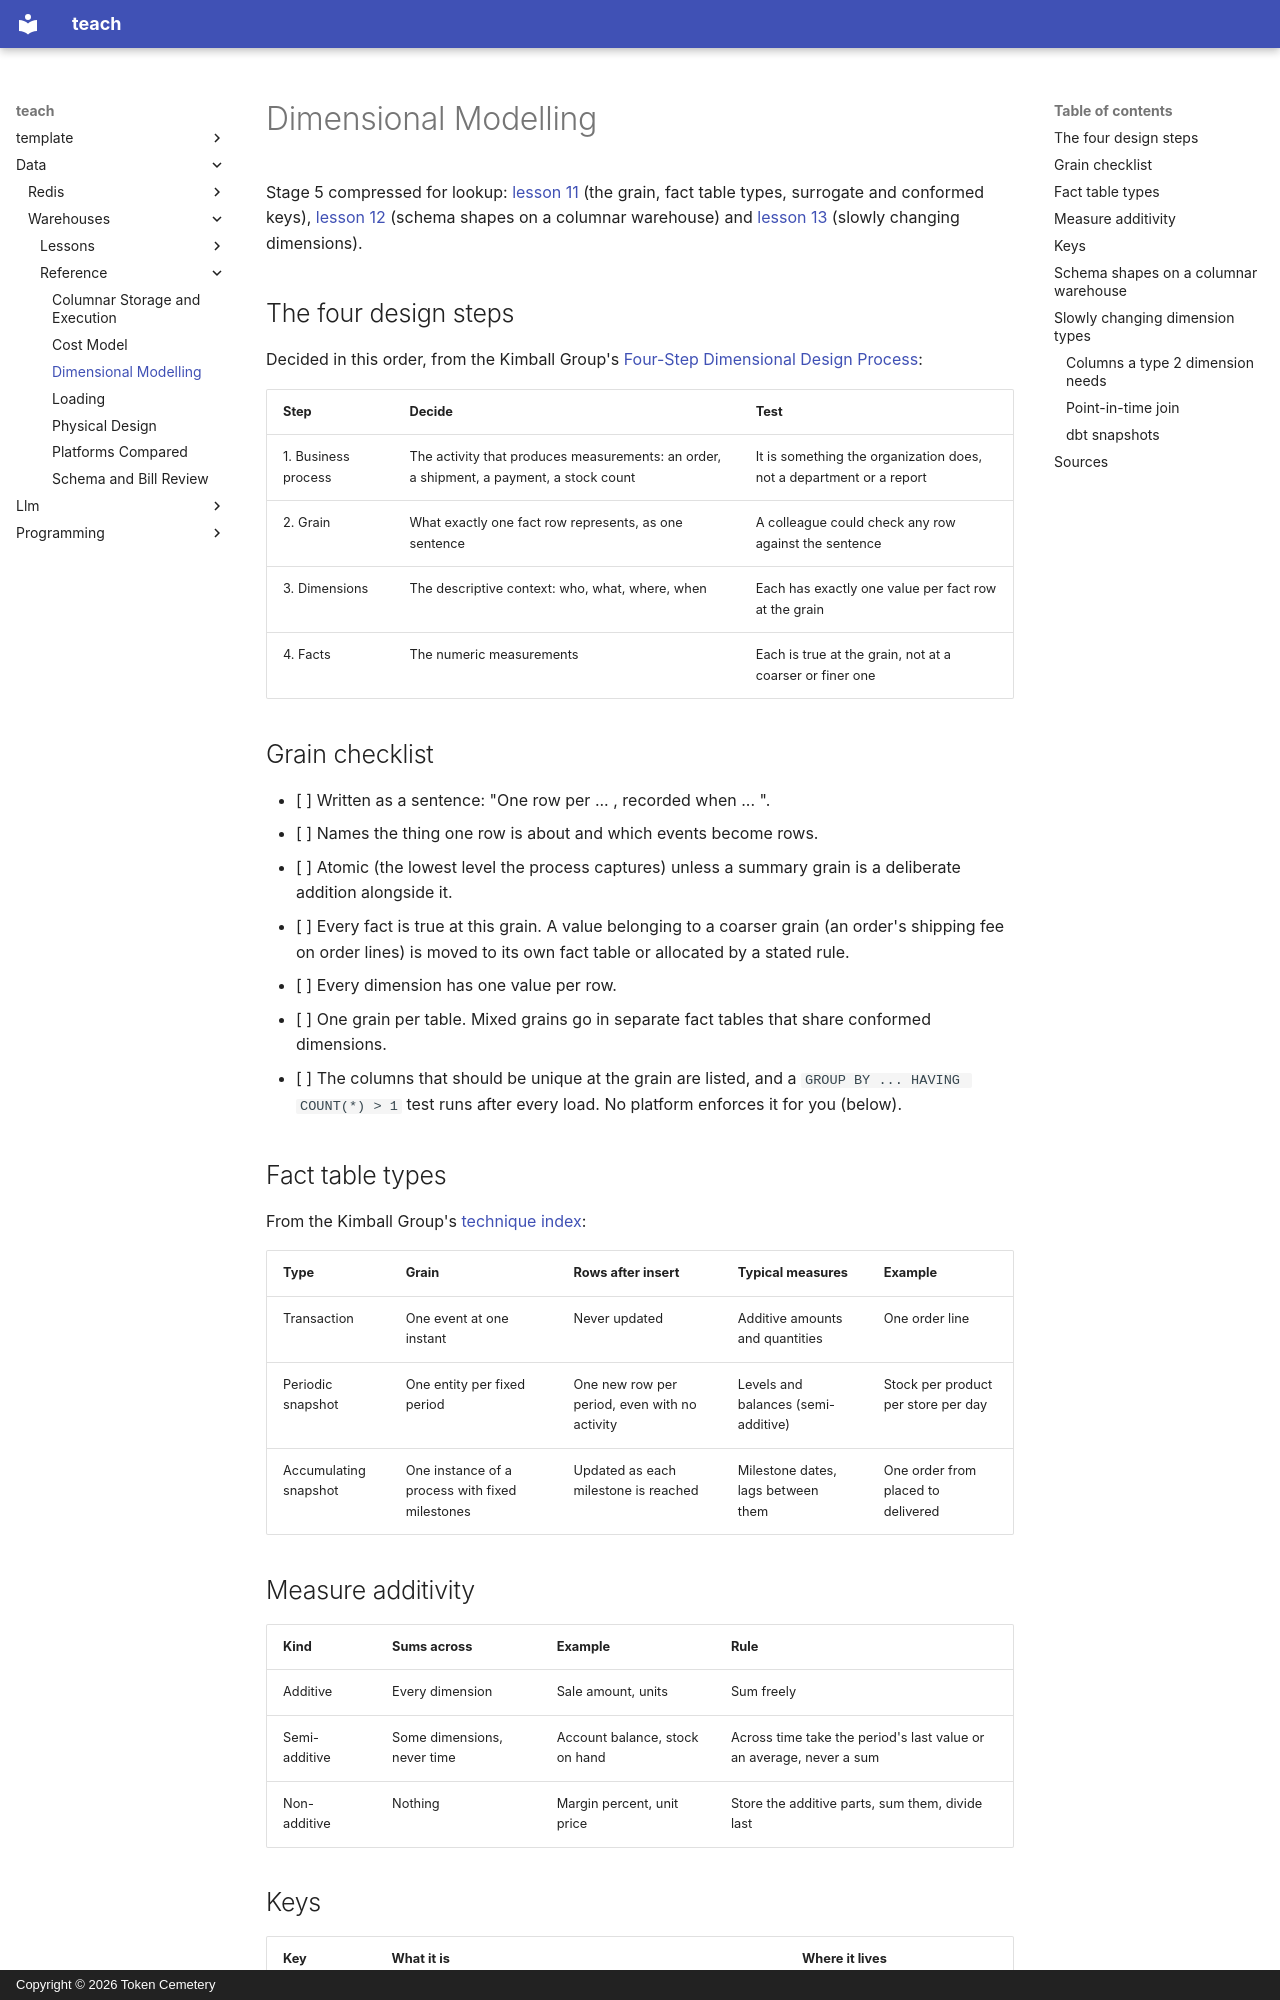

repository: TokenCemetery/teach · page: data/warehouses/reference/dimensional-modelling/index.html · generator: mkdocs · copyright: Copyright © 2026 Token Cemetery

---
title: Dimensional Modelling
description: the four design steps, schema shapes and the slowly changing dimension types
type: reference
---

# Dimensional Modelling

Stage 5 compressed for lookup: [lesson 11](../lessons/0011-facts-dimensions-and-the-grain.md) (the grain, fact table types, surrogate and conformed keys), [lesson 12](../lessons/0012-star-schemas-wide-tables-and-nesting.md) (schema shapes on a columnar warehouse) and [lesson 13](../lessons/0013-slowly-changing-dimensions.md) (slowly changing dimensions).

## The four design steps

Decided in this order, from the Kimball Group's [Four-Step Dimensional Design Process](https://www.kimballgroup.com/data-warehouse-business-intelligence-resources/kimball-techniques/dimensional-modeling-techniques/four-4-step-design-process/):

| Step | Decide | Test |
|---|---|---|
| 1. Business process | The activity that produces measurements: an order, a shipment, a payment, a stock count | It is something the organization does, not a department or a report |
| 2. Grain | What exactly one fact row represents, as one sentence | A colleague could check any row against the sentence |
| 3. Dimensions | The descriptive context: who, what, where, when | Each has exactly one value per fact row at the grain |
| 4. Facts | The numeric measurements | Each is true at the grain, not at a coarser or finer one |

## Grain checklist

- [ ] Written as a sentence: "One row per ... , recorded when ... ".
- [ ] Names the thing one row is about and which events become rows.
- [ ] Atomic (the lowest level the process captures) unless a summary grain is a deliberate addition alongside it.
- [ ] Every fact is true at this grain. A value belonging to a coarser grain (an order's shipping fee on order lines) is moved to its own fact table or allocated by a stated rule.
- [ ] Every dimension has one value per row.
- [ ] One grain per table. Mixed grains go in separate fact tables that share conformed dimensions.
- [ ] The columns that should be unique at the grain are listed, and a `GROUP BY ... HAVING COUNT(*) > 1` test runs after every load. No platform enforces it for you (below).

## Fact table types

From the Kimball Group's [technique index](https://www.kimballgroup.com/data-warehouse-business-intelligence-resources/kimball-techniques/dimensional-modeling-techniques/):

| Type | Grain | Rows after insert | Typical measures | Example |
|---|---|---|---|---|
| Transaction | One event at one instant | Never updated | Additive amounts and quantities | One order line |
| Periodic snapshot | One entity per fixed period | One new row per period, even with no activity | Levels and balances (semi-additive) | Stock per product per store per day |
| Accumulating snapshot | One instance of a process with fixed milestones | Updated as each milestone is reached | Milestone dates, lags between them | One order from placed to delivered |

## Measure additivity

| Kind | Sums across | Example | Rule |
|---|---|---|---|
| Additive | Every dimension | Sale amount, units | Sum freely |
| Semi-additive | Some dimensions, never time | Account balance, stock on hand | Across time take the period's last value or an average, never a sum |
| Non-additive | Nothing | Margin percent, unit price | Store the additive parts, sum them, divide last |
